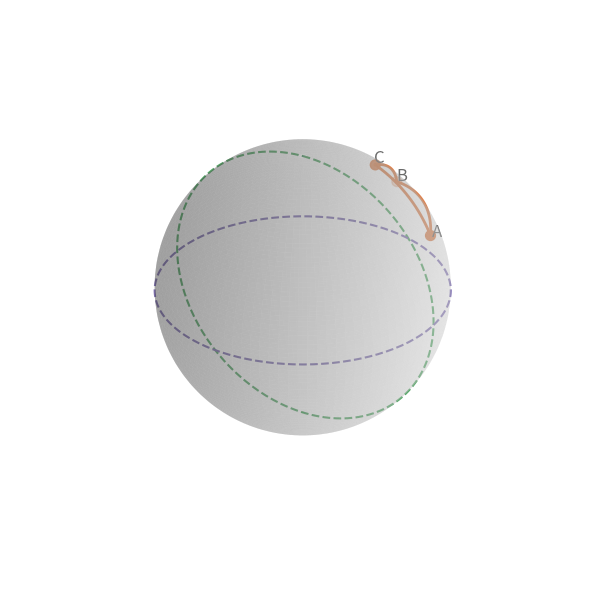

Python code for this plot:
import matplotlib.pyplot as plt
import numpy as np
from mpl_toolkits.mplot3d import Axes3D

# Define colors from a "deep" palette for consistent styling
# These hex codes are derived from matplotlib's default 'deep' color cycle
DEEP_BLUE = '#4C72B0'
DEEP_ORANGE = '#DD8452'
DEEP_GREEN = '#55A868'
DEEP_RED = '#C44E52'
DEEP_PURPLE = '#8172B3'
DEEP_BROWN = '#937860'
NEUTRAL_GRAY = '#6A6A6A' # A good neutral color for text if specific palette color isn't suitable

# Function to convert spherical to Cartesian coordinates
def sph_to_cart(r, theta, phi):
    """
    Converts spherical coordinates (radius, azimuthal angle, polar angle)
    to Cartesian coordinates (x, y, z).
    Args:
        r (float): Radius.
        theta (float): Azimuthal angle (radians, typically 0 to 2*pi).
        phi (float): Polar angle (radians, typically 0 to pi).
    Returns:
        tuple: (x, y, z) Cartesian coordinates.
    """
    x = r * np.sin(phi) * np.cos(theta)
    y = r * np.sin(phi) * np.sin(theta)
    z = r * np.cos(phi)
    return x, y, z

# Function to plot an arc (segment of a great circle)
def plot_arc(p1, p2, num=100):
    """
    Generates points for a great circle arc between two points on a unit sphere.
    Args:
        p1 (np.array): Cartesian coordinates of the first point on the unit sphere.
        p2 (np.array): Cartesian coordinates of the second point on the unit sphere.
        num (int): Number of points to generate for the arc.
    Returns:
        np.array: An array of (x, y, z) coordinates forming the arc.
    """
    p1, p2 = np.array(p1), np.array(p2)
    # Calculate the angle between the two points to determine the arc length
    angle = np.arccos(np.clip(np.dot(p1, p2), -1.0, 1.0))
    # Check for collinear points to avoid division by zero or invalid calculations
    if np.isclose(angle, 0.0): # Points are the same
        return np.array([p1])
    if np.isclose(angle, np.pi): # Points are antipodal
        # In this case, any great circle through them is valid.
        # We'll just return a line to handle this edge case gracefully,
        # though a proper great circle requires more definition.
        return np.array([p1 + t * (p2 - p1) for t in np.linspace(0, 1, num)])

    # Generate points along the great circle arc
    return np.array([
        (np.sin((1 - t) * angle) * p1 + np.sin(t * angle) * p2) / np.sin(angle)
        for t in np.linspace(0, 1, num)
    ])

# Define the sphere surface for plotting
phi, theta = np.mgrid[0:np.pi:100j, 0:2 * np.pi:100j]
x = np.sin(phi) * np.cos(theta)
y = np.sin(phi) * np.sin(theta)
z = np.cos(phi)

# Define spherical coordinates for the triangle points
points_spherical_positive_xyz = [
    (np.pi / 3, np.pi / 10),              # Point P1 (closer to X-axis, adjusted)
    (np.pi / 3, np.pi / 2 - np.pi / 10),  # Point P2 (mid-way, adjusted)
    (np.pi / 6, np.pi / 4)                # Point P3 (closer to Z-axis, adjusted)
]

# Convert triangle points to Cartesian coordinates (on a unit sphere)
points_cartesian_positive_xyz = [sph_to_cart(1, t, p) for p, t in points_spherical_positive_xyz]
P1, P2, P3 = points_cartesian_positive_xyz

# Define full great circles for visualization
circle_theta = np.linspace(0, 2 * np.pi, 200)

# Great circle in the XZ-plane (phi varies, theta constant at 0 or pi)
circle1 = np.array([sph_to_cart(1, 0, t) for t in circle_theta])

# Great circle in the XY-plane (phi constant at pi/2, theta varies)
circle2 = np.array([sph_to_cart(1, t, np.pi / 2) for t in circle_theta])

# Create figure and 3D axis for the plot
fig = plt.figure(figsize=(8, 6))
ax = fig.add_subplot(111, projection='3d')

# Plot the sphere surface with the requested lightgray color
ax.plot_surface(x, y, z, color='lightgray', alpha=0.3, rstride=1, cstride=1, edgecolor='none')

# Plot triangle vertices using a deep palette color
ax.scatter(*zip(*points_cartesian_positive_xyz), color=DEEP_ORANGE, s=50)

# Plot triangle edges (great arcs) using a deep palette color
for start, end in [(P1, P2), (P2, P3), (P3, P1)]:
    arc = plot_arc(start, end)
    ax.plot(arc[:, 0], arc[:, 1], arc[:, 2], color=DEEP_ORANGE, linewidth=2) # Thicker lines for arcs

# Annotate triangle points with labels and a suitable neutral color
labels = ['A', 'B', 'C']
for point, label in zip(points_cartesian_positive_xyz, labels):
    # Adjust annotation position slightly to avoid overlap with the point
    ax.text(point[0]*1.05, point[1]*1.05, point[2]*1.05, label, fontsize=12, color=NEUTRAL_GRAY, ha='center', va='center')

# Plot full great circles using different deep palette colors
ax.plot(circle1[:, 0], circle1[:, 1], circle1[:, 2], color=DEEP_GREEN, linestyle='--', linewidth=1.5, label='Great Circle 1 (XZ-plane)')
ax.plot(circle2[:, 0], circle2[:, 1], circle2[:, 2], color=DEEP_PURPLE, linestyle='--', linewidth=1.5, label='Great Circle 2 (XY-plane)')


# Add quivers for X, Y, Z axes using deep palette colors and labels
#origin = [0, 0, 0] # Origin for the quivers
#
## X-axis quiver and label
#ax.quiver(*origin, 0.5, 0, 0, color=DEEP_RED, length=1.2, arrow_length_ratio=0.15, linewidth=2)
#ax.text(0.7, 0, 0, 'X', color=DEEP_RED, fontsize=12, ha='center', va='center')
#
## Y-axis quiver and label
#ax.quiver(*origin, 0, 0.5, 0, color=DEEP_BLUE, length=1.2, arrow_length_ratio=0.15, linewidth=2)
#ax.text(0, 0.7, 0, 'Y', color=DEEP_BLUE, fontsize=12, ha='center', va='center')
#
## Z-axis quiver and label
#ax.quiver(*origin, 0, 0, 0.5, color=DEEP_GREEN, length=1.2, arrow_length_ratio=0.15, linewidth=2)
#ax.text(0, 0, 0.7, 'Z', color=DEEP_GREEN, fontsize=12, ha='center', va='center')

# Set plot aesthetics
ax.set_box_aspect([1, 1, 1]) # Ensure equal aspect ratio for a spherical look
ax.axis('off') # Hide axes for a cleaner view

plt.tight_layout() # Adjust layout to prevent labels from overlapping
plt.show()

